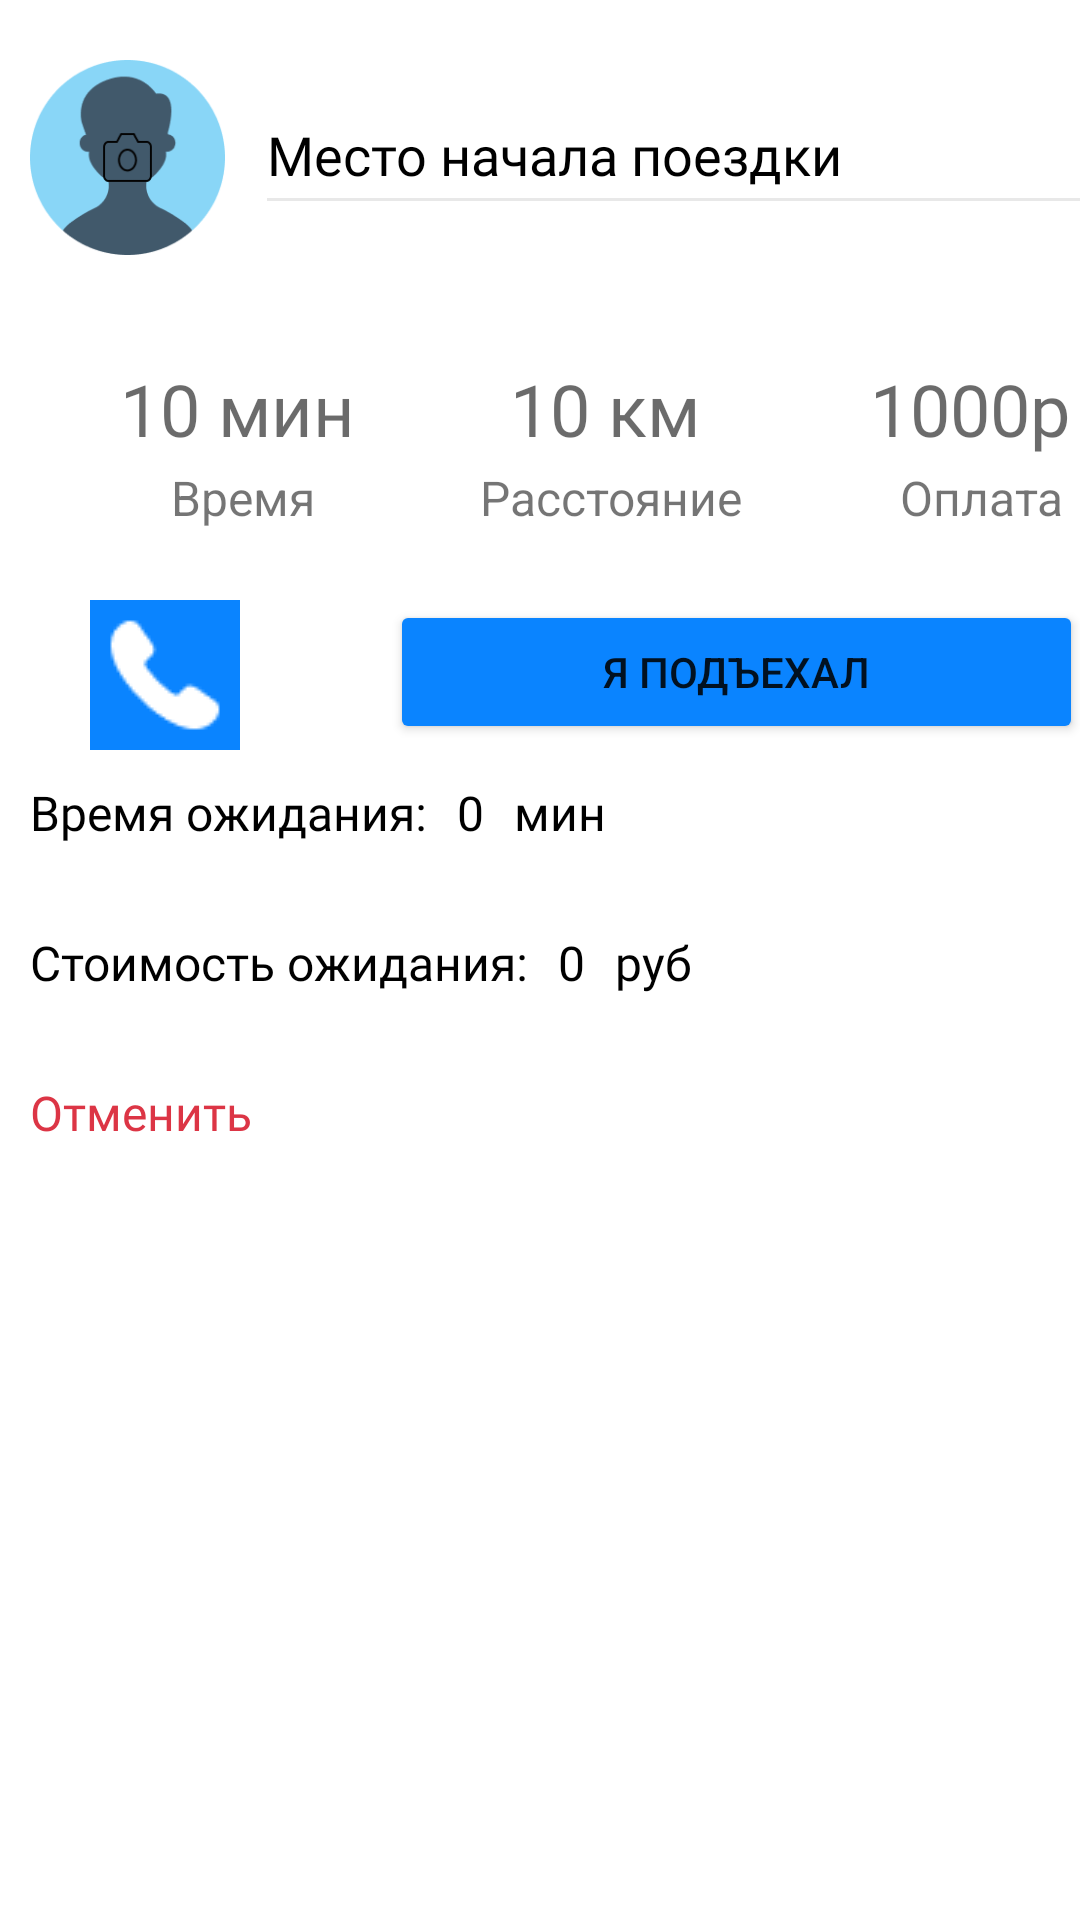

Android layout source for this screen:
<!-- AndroidManifest.xml: application theme Theme.Taxi_full -->
<!-- res/layout/bottom_sheet_driver_go.xml -->
<?xml version="1.0" encoding="utf-8"?>
<LinearLayout xmlns:android="http://schemas.android.com/apk/res/android"
    xmlns:app="http://schemas.android.com/apk/res-auto"
    android:id="@+id/bottom_sheet_go_driver"
    android:layout_width="match_parent"
    android:layout_height="410dp"
    android:background="@drawable/rounded_shape"
    android:orientation="vertical"
    app:behavior_hideable="false"
    app:behavior_peekHeight="260dp"
    app:layout_behavior="com.google.android.material.bottomsheet.BottomSheetBehavior">

    <FrameLayout
        android:layout_width="match_parent"
        android:layout_height="100dp"
        android:id="@+id/topPanel"
        android:visibility="visible">

        <EditText
            android:id="@+id/text_bottom"
            android:layout_width="300dp"
            android:layout_height="50dp"
            android:layout_marginTop="25dp"
            android:layout_marginStart="85dp"
            android:backgroundTint="@color/gray"
            android:ems="10"
            android:inputType="textPersonName"
            android:minHeight="48dp"
            android:text="@string/start_country"
            android:textColor="@color/black"
            android:fontFamily="@font/roboto_mono_bold" />

        <FrameLayout
            android:layout_width="75dp"
            android:layout_height="75dp"
            android:translationY="15dp">

            <ImageView
                android:id="@+id/imageView7"
                android:layout_width="match_parent"
                android:layout_height="match_parent"
                app:srcCompat="@drawable/profile_man"
                android:layout_marginStart="10dp"
                android:contentDescription="TODO" />

        </FrameLayout>

    </FrameLayout>


    <FrameLayout
        android:id="@+id/bp"
        android:layout_width="match_parent"
        android:layout_height="wrap_content">

        <LinearLayout
            android:layout_width="match_parent"
            android:layout_height="160dp"
            android:orientation="horizontal">

            <FrameLayout
                android:layout_width="160dp"
                android:layout_height="100dp">

                <TextView
                    android:id="@+id/time"
                    android:layout_width="wrap_content"
                    android:layout_height="wrap_content"
                    android:layout_marginStart="40dp"
                    android:layout_marginTop="20dp"
                    android:fontFamily="@font/roboto_mono_bold"
                    android:text="@string/time_echo"
                    android:textColor="@color/dark_gray"
                    android:textSize="24sp" />

                <TextView
                    android:layout_width="wrap_content"
                    android:layout_height="wrap_content"
                    android:layout_marginStart="57dp"
                    android:layout_marginTop="55dp"
                    android:text="@string/time"
                    android:textSize="16sp" />
            </FrameLayout>

            <FrameLayout
                android:layout_width="120dp"
                android:layout_height="100dp">

                <TextView
                    android:id="@+id/distance"
                    android:layout_width="wrap_content"
                    android:layout_height="wrap_content"
                    android:layout_marginStart="10dp"
                    android:layout_marginTop="20dp"
                    android:fontFamily="@font/roboto_mono_bold"
                    android:text="@string/range_echo"
                    android:textColor="@color/dark_gray"
                    android:textSize="24sp" />

                <TextView
                    android:layout_width="wrap_content"
                    android:layout_height="wrap_content"
                    android:layout_marginTop="55dp"
                    android:text="@string/range"
                    android:textSize="16sp" />

            </FrameLayout>

            <FrameLayout
                android:layout_width="match_parent"
                android:layout_height="100dp">

                <TextView
                    android:id="@+id/price"
                    android:layout_width="wrap_content"
                    android:layout_height="wrap_content"
                    android:layout_marginStart="10dp"
                    android:layout_marginTop="20dp"
                    android:fontFamily="@font/roboto_mono_bold"
                    android:text="@string/price_echo"
                    android:textColor="@color/dark_gray"
                    android:textSize="24sp" />

                <TextView
                    android:layout_width="wrap_content"
                    android:layout_height="wrap_content"
                    android:layout_marginStart="20dp"
                    android:layout_marginTop="55dp"
                    android:text="@string/pay"
                    android:textSize="16sp" />

            </FrameLayout>

        </LinearLayout>

        <Button
            android:id="@+id/place"
            android:layout_width="231dp"
            android:layout_height="wrap_content"
            android:layout_marginStart="130dp"
            android:layout_marginTop="100dp"
            android:backgroundTint="@color/blue"
            android:text="@string/place" />

        <Button
            android:id="@+id/land"
            android:layout_width="231dp"
            android:layout_height="wrap_content"
            android:layout_marginStart="130dp"
            android:layout_marginTop="100dp"
            android:backgroundTint="@color/blue"
            android:text="@string/down"
            android:visibility="gone" />

        <ImageButton
            android:id="@+id/tel"
            android:layout_width="50dp"
            android:layout_height="50dp"
            android:layout_marginStart="30dp"
            android:layout_marginTop="100dp"
            android:contentDescription="@string/todo"
            app:srcCompat="@drawable/tel" />


    </FrameLayout>

    <LinearLayout
        android:layout_width="match_parent"
        android:layout_height="50dp"
        android:layout_marginStart="10dp">

        <TextView
            android:layout_width="wrap_content"
            android:layout_height="wrap_content"
            android:text="@string/wait_user"
            android:textSize="16sp"
            android:textColor="@color/black"
            android:fontFamily="@font/roboto_mono_bold"
            android:layout_marginEnd="10dp"/>

        <TextView
            android:id="@+id/wait_time"
            android:layout_width="wrap_content"
            android:layout_height="wrap_content"
            android:text="0"
            android:textSize="16sp"
            android:textColor="@color/black"
            android:fontFamily="@font/roboto_mono_bold"
            android:layout_marginEnd="10dp"/>

        <TextView
            android:layout_width="wrap_content"
            android:layout_height="wrap_content"
            android:text="мин"
            android:textSize="16sp"
            android:textColor="@color/black"
            android:fontFamily="@font/roboto_mono_bold"/>

    </LinearLayout>

    <LinearLayout
        android:layout_width="match_parent"
        android:layout_height="50dp"
        android:layout_marginStart="10dp">

        <TextView
            android:layout_width="wrap_content"
            android:layout_height="wrap_content"
            android:text="@string/price_wait"
            android:textSize="16sp"
            android:textColor="@color/black"
            android:fontFamily="@font/roboto_mono_bold"
            android:layout_marginEnd="10dp"/>

        <TextView
            android:id="@+id/price_wait"
            android:layout_marginEnd="10dp"
            android:layout_width="wrap_content"
            android:layout_height="wrap_content"
            android:text="0"
            android:textSize="16sp"
            android:textColor="@color/black"
            android:fontFamily="@font/roboto_mono_bold"/>

        <TextView
            android:layout_width="wrap_content"
            android:layout_height="wrap_content"
            android:text="руб"
            android:textSize="16sp"
            android:textColor="@color/black"
            android:fontFamily="@font/roboto_mono_bold"/>

    </LinearLayout>


    <TextView
        android:id="@+id/cancel"
        android:layout_marginStart="10dp"
        android:layout_width="wrap_content"
        android:layout_height="wrap_content"
        android:text="Отменить"
        android:textSize="16sp"
        android:textColor="@color/red_erro"
        android:fontFamily="@font/roboto_mono" />


</LinearLayout>
<!-- resources referenced by this layout -->
<resources>
  <color name="black">#FF000000</color>
  <color name="blue">#0A84FF</color>
  <color name="dark_gray">#94000000</color>
  <color name="gray">#17000000</color>
  <color name="red_erro">#DC3545</color>
  <!-- drawable profile_man: png bitmap (drawable, 7012 bytes) -->
  <!-- drawable rounded_shape (drawable) -->
  <?xml version="1.0" encoding="UTF-8"?>
  <shape xmlns:android="http://schemas.android.com/apk/res/android">
      <solid android:color="@color/white" />
      <corners android:radius="24dip" />
  </shape>
  <!-- drawable tel: png bitmap (drawable-v24, 11255 bytes) -->
  <string name="down">Высадить</string>
  <string name="pay">Оплата</string>
  <string name="place">Я подъехал</string>
  <string name="price_echo">1000р</string>
  <string name="price_wait">Стоимость ожидания:</string>
  <string name="range">Расстояние</string>
  <string name="range_echo">10 км</string>
  <string name="start_country">Место начала поездки</string>
  <string name="time">Время</string>
  <string name="time_echo">10 мин</string>
  <string name="todo">TODO</string>
  <string name="wait_user">Время ожидания:</string>
  <style name="Theme.Taxi_full" parent="Theme.MaterialComponents.Light.DarkActionBar">
          
          <item name="colorPrimary">@color/purple_500</item>
          <item name="colorPrimaryVariant">@color/purple_700</item>
          <item name="colorOnPrimary">@color/white</item>
          
          <item name="colorSecondary">@color/teal_200</item>
          <item name="colorSecondaryVariant">@color/teal_700</item>
          <item name="colorOnSecondary">@color/black</item>
          
          <item name="android:statusBarColor">?attr/colorPrimaryVariant</item>
          
          <item name="android:forceDarkAllowed" tools:targetApi="q">false</item>
      </style>
  <color name="white">#FFFFFFFF</color>
  <color name="purple_500">#FFFFFFFF</color>
  <color name="purple_700">#FFFFFFFF</color>
  <color name="teal_200">#FF03DAC5</color>
  <color name="teal_700">#FF018786</color>
</resources>
